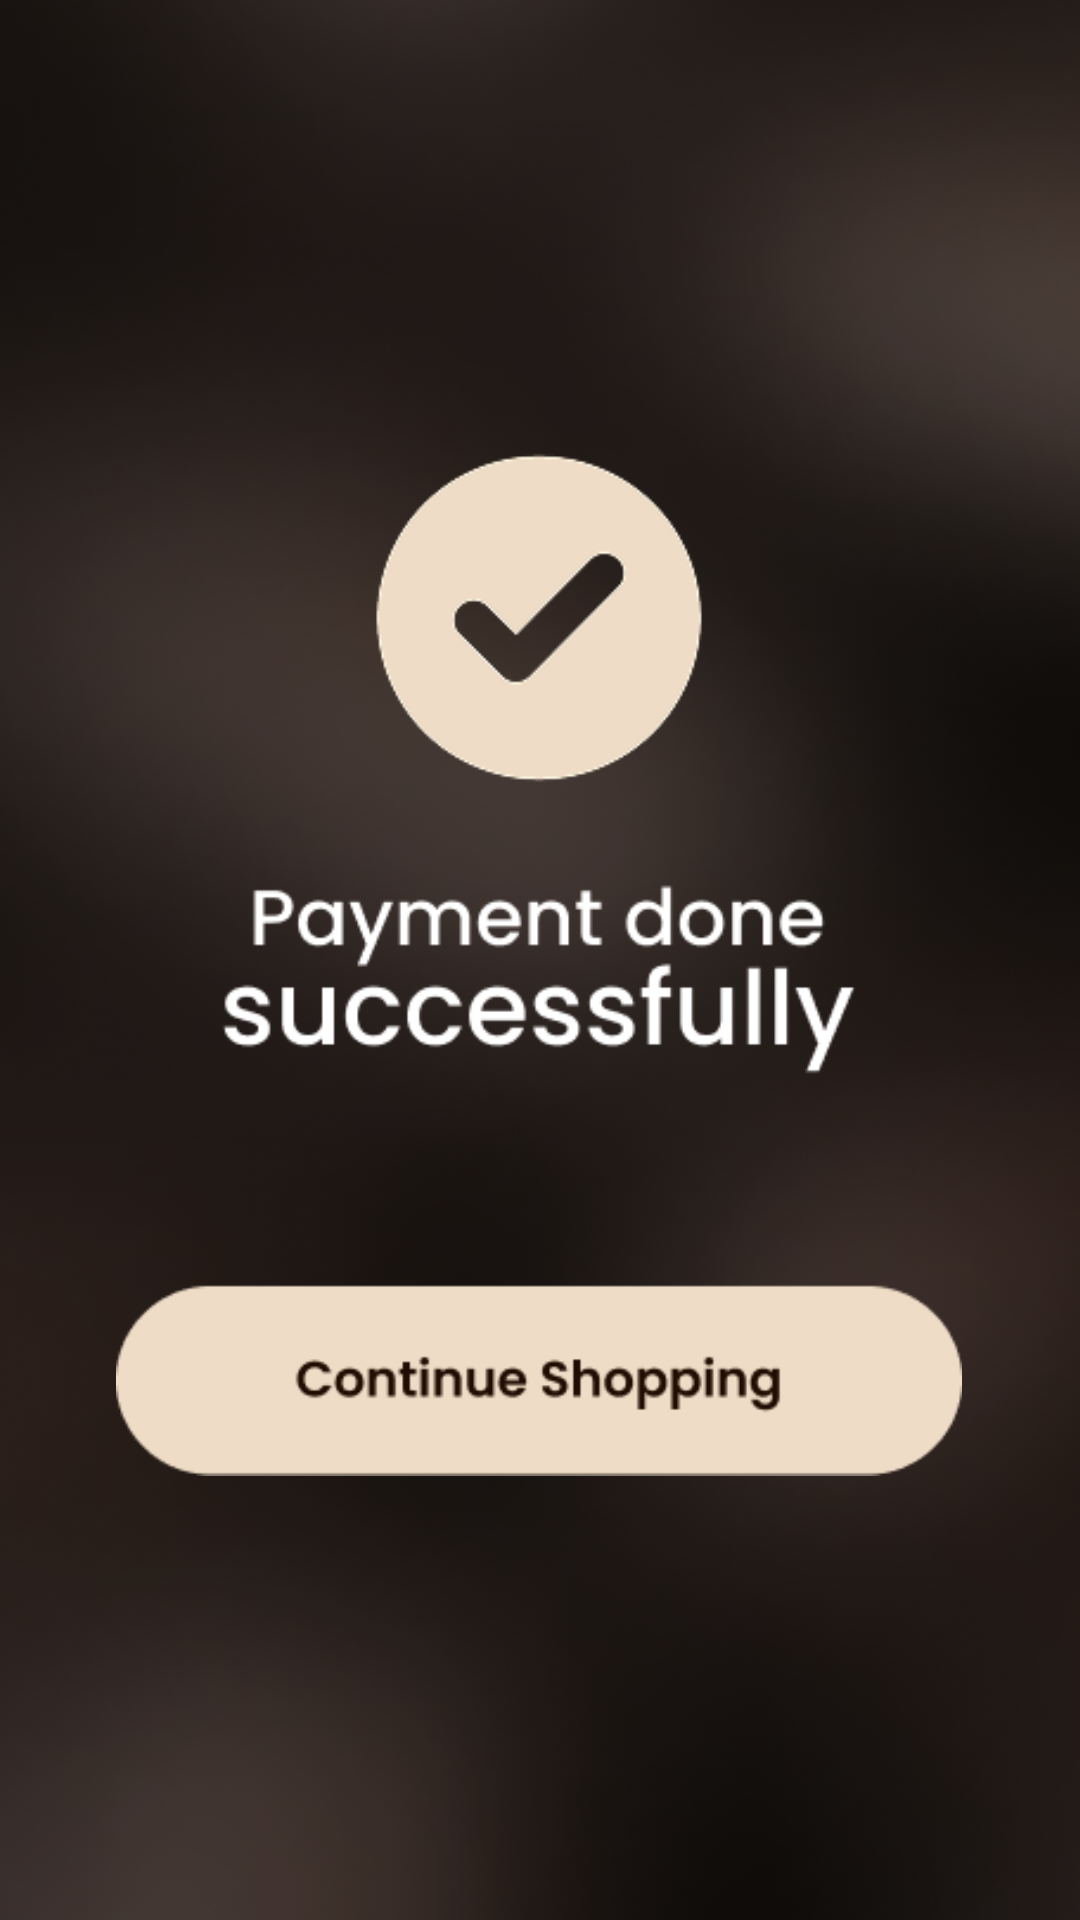

Android layout source for this screen:
<!-- AndroidManifest.xml: application theme Theme.MochaNoir -->
<!-- res/layout/activity_payment_done.xml -->
<?xml version="1.0" encoding="utf-8"?>
<androidx.constraintlayout.widget.ConstraintLayout xmlns:android="http://schemas.android.com/apk/res/android"
    xmlns:app="http://schemas.android.com/apk/res-auto"
    xmlns:tools="http://schemas.android.com/tools"
    android:id="@+id/main"
    android:layout_width="match_parent"
    android:layout_height="match_parent"
    tools:context=".PaymentDoneActivity"
    android:background="@drawable/backgroundpic">

    <ImageView
        android:id="@+id/pay_done"
        android:layout_width="282dp"
        android:layout_height="369dp"
        android:layout_marginStart="64dp"
        android:layout_marginTop="273dp"
        android:layout_marginEnd="65dp"
        android:layout_marginBottom="272dp"
        app:layout_constraintBottom_toBottomOf="parent"
        app:layout_constraintEnd_toEndOf="parent"
        app:layout_constraintStart_toStartOf="parent"
        app:layout_constraintTop_toTopOf="parent"
        app:srcCompat="@drawable/payment_done" />
</androidx.constraintlayout.widget.ConstraintLayout>
<!-- resources referenced by this layout -->
<resources>
  <!-- drawable backgroundpic: png bitmap (drawable, 572563 bytes) -->
  <!-- drawable payment_done: png bitmap (drawable, 18070 bytes) -->
  <style name="Theme.MochaNoir" parent="Base.Theme.MochaNoir" />
  <style name="Base.Theme.MochaNoir" parent="Theme.Material3.DayNight.NoActionBar">
          
          
      </style>
</resources>
